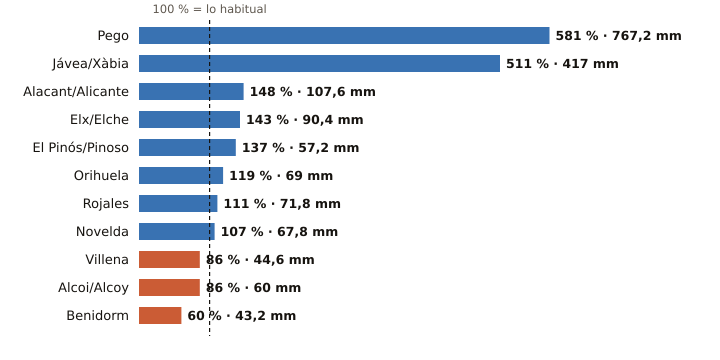

The data file committed next to this chart (first rows):
estacion, provincia, indicativo, mm_otono, referencia_mm, pct, periodo_referencia, hasta, hora
Pego, Alicante, 8057C, 767.2, 132.1, 581, 2011-2025, 2026-10-20, 1
Jávea/Xàbia, Alicante, 8050X, 417.0, 81.6, 511, 1997-2025, 2026-10-20, 4
Alacant/Alicante, Alicante, 8025, 107.6, 72.8, 148, 1991-2020, 2026-10-20, 4
Elx/Elche, Alicante, 8018X, 90.4, 63.0, 143, 2008-2025, 2026-10-20, 2
El Pinós/Pinoso, Alicante, 7247X, 57.2, 41.8, 137, 2004-2025, 2026-10-20, 4
Orihuela, Alicante, 7244X, 69.0, 58.0, 119, 2008-2025, 2026-10-20, 3
Rojales, Alicante, 7261X, 71.8, 64.9, 111, 1991-2020, 2026-10-20, 3
Novelda, Alicante, 8013X, 67.8, 63.3, 107, 2008-2025, 2026-10-20, 2
Villena, Alicante, 8008Y, 44.6, 51.8, 86, 2006-2025, 2026-10-20, 3
Alcoi/Alcoy, Alicante, 8059C, 60.0, 69.6, 86, 2009-2025, 2026-10-20, 4
Benidorm, Alicante, 8036Y, 43.2, 71.9, 60, 2006-2025, 2026-10-20, 3
